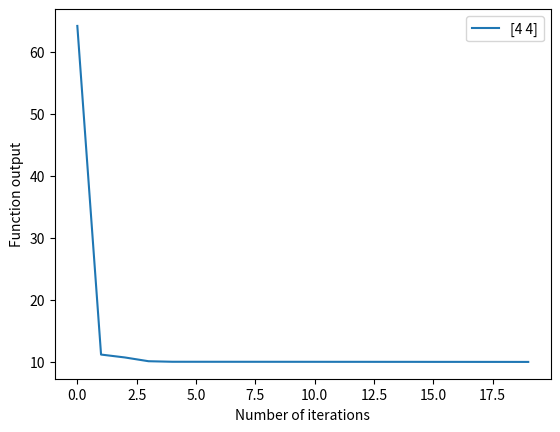
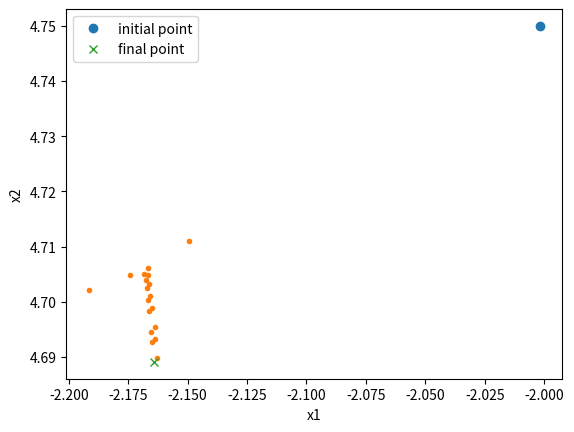
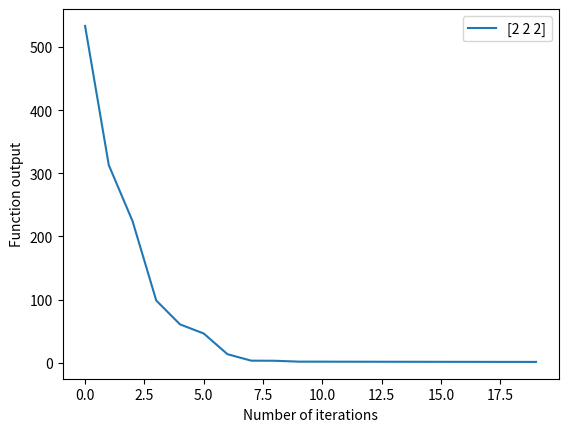
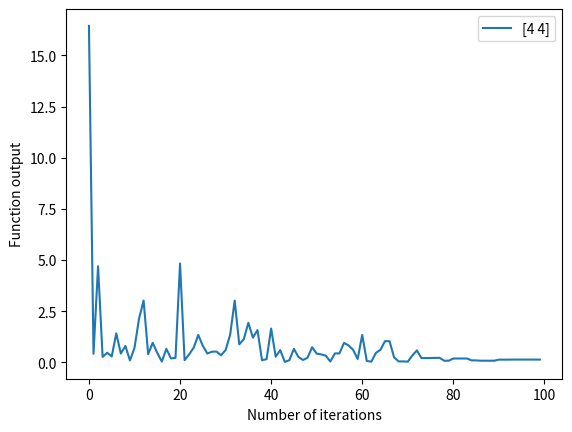
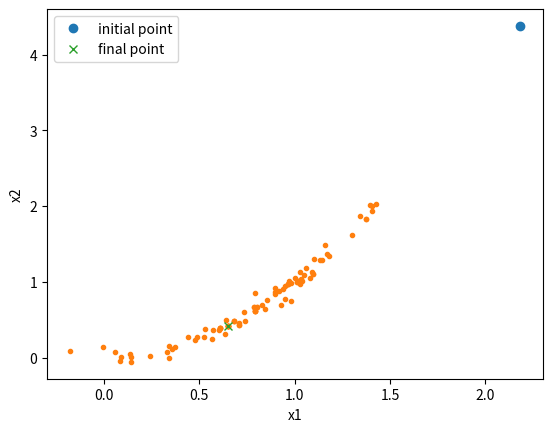
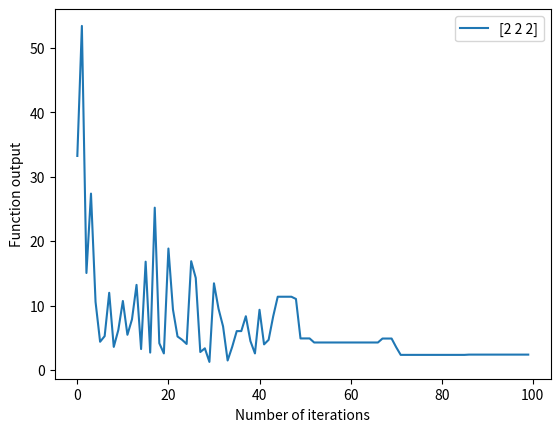
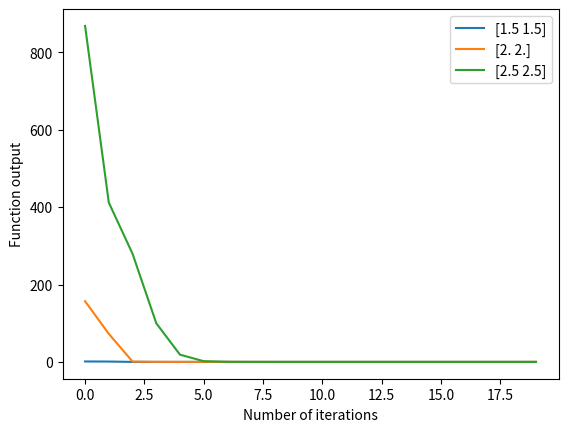

These figures' Python source, in order:
""" Section 0: Introduction/Context """

'''
The code in this file develops on the 'week 1' gradient descent (GD) and simulated annealing (SA) algorithms by extending them from 2 to n-dimensions. The test function utilised is the "Rosenbrock function", which is also generalised to higher dimensions.

The GD and SA are able to take an input vector of dimension n (i.e. X E R^n) and will recognise the number of variables (x1,x2,...,xn) from the size of the vector and perform the optimization accordingly.

Additionally, the GD algorithm is also extended to take an input matrix (i.e. X E R^mxn, where there are x1,x2,...,xn variables and m rows of starting points). This way by feeding in a matrix you can probe different starting points for the local search (LS) algorithm in one run.

Furthermore, compared to 'week 1' the GD algorithm has been modified with "backtracking" which causes the 'alpha' (i.e. learning rate) to be varied to improve the algorithm performance.

The final section of the script feeds in examples to the algorithms to illustrate the functionality of this code.

***P.S. Throughout this script there are a lot of "try or except:" structures as this allows the functionality of either a input vector X or input matrix X to be fed into the functions without dimensions mismatch blowing the script up***
'''

""" Section 1: Importing libraries into Python  """

import numpy as np
import pandas as pd
import math
import time
import matplotlib.pyplot as plt
from mpl_toolkits.mplot3d import Axes3D
import random

""" Section 2: Defining all functions """

""" Section 2.1: Defining test function """

def TF(X):
    '''
    Test function: Rosenbrock function (http://benchmarkfcns.xyz/benchmarkfcns/rosenbrockfcn.html)
    '''
    try:
        rows = np.shape(X)[0]
        cols = np.shape(X)[1]
        z    = np.zeros([rows,1])
        for r in range(rows):
            for i in range(cols-1):
                z[r] += ((1-X[r][i])**2) + (100*(X[r][i+1] - X[r][i]**2)**2)

    except:
        cols = np.shape(X)[0]
        z    = np.zeros([1,1])
        for i in range(cols-1):
            z += ((1-X[i])**2) + (100*(X[i+1] - X[i]**2)**2)

    return z

""" Section 2.2: Defining plotting functions """

def fxn_iter_plot(n_iter,f_eval,X0):
    '''
    Figure to show the function output vs. number of iterations

    input:
    n_iter = number of iterations
    f_eval = vector storing the function outputs (function evaluations)
    X0     = starting point (to create legend when results from different starting points are plotted on the same figure)
    '''
    #plt.figure() #comment in or out depending on whether you want results showing on separate figures or not
    iter       = np.arange(n_iter) #creates points to plot against
    intial_val = np.array2string(X0) #need to convert array to string to display as a legend label
    plt.plot(iter,f_eval,'-',label=intial_val)
    plt.legend(loc='upper right')
    plt.ylabel('Function output')
    plt.xlabel('Number of iterations')
 


def iteration_path(x1,x2):
    '''
    For 2d functions this will plot how (x1,x2) vary from the initial search point to the finally obtained 'solution' (algorithm output)
    '''
    plt.figure() #creates a new figure
    plt.plot(x1[0],x2[0],'o',label='initial point') #plots the intial point as a circle
    plt.plot(x1[1:-1],x2[1:-1],'.') #plots the intermediate solution space as dots
    plt.plot(x1[-1],x2[-1],'x',label='final point') #plots the final point as a cross
    plt.legend(loc='upper left')
    plt.xlabel('x1')
    plt.ylabel('x2')


""" Section 2.3: Defining functions to compute the gradient and gradient descent """

'''
Two functions are defined to compute the gradient - a forward finite differences method and central finite differences method. The latter is a more accurate approximation of the gradient, however, is also doubly as computationally intensive, so there is a trade-off - can call either function into the gradient descent local search algorithm in section 2.4
'''

def forward_finite_diff(f,X):
    '''
    input:
    f = objective function
    X = test space
    '''
    Delta = np.sqrt(np.finfo(float).eps) #step-size is taken as the square root of the machine precision - gives the smallest representable number such that 1.0 + eps != 1.0
    X     = np.ndarray.astype(X,float) #converts the input vector to a 'float' type - ensures 'type' compatibility issues are avoided
    try: #if X is an input matrix
        rows = np.shape(X)[0]
        cols = np.shape(X)[1] #this line fails if X is an input vector and causes the code to skip to the except: statement
        dX   = np.zeros([rows,cols])
        for i in range(rows):
            for j in range(cols):
                X_dash         = np.copy(X)
                X_dash[i][j]  += Delta
                dX[i][j]       = (f(X_dash[i,:]) - f(X[i,:]))/Delta

    except: #if X is an input vector
        cols = np.shape(X)[0]
        dX   = np.zeros([1,cols])
        for j in range(cols):
            X_dash      = np.copy(X)
            X_dash[j]  += Delta
            dX[0][j]    = (f(X_dash) - f(X))/Delta

    return dX


def central_finite_diff(f,X):
    Delta = np.sqrt(np.finfo(float).eps)
    X = np.ndarray.astype(X,float)
    try:
        rows = np.shape(X)[0]
        cols = np.shape(X)[1]
        dX   = np.zeros([rows,cols])
        for i in range(rows):
            for j in range(cols):
                X_dash1         = np.copy(X)
                X_dash2         = np.copy(X)
                X_dash1[i][j]  += Delta/2
                X_dash2[i][j]  += -Delta/2
                dX[i][j]        = (f(X_dash1[i,:]) - f(X_dash2[i,:]))/Delta

    except:
        cols = np.shape(X)[0]
        dX   = np.zeros([1,cols])
        for j in range(cols):
            X_dash1      = np.copy(X)
            X_dash2      = np.copy(X)
            X_dash1[j]  += Delta/2
            X_dash2[j]  += - Delta/2
            dX[0][j]     = (f(X_dash1) - f(X_dash2))/Delta

    return dX


def gradient_descent(X,dX,alpha):
    X = X - alpha*dX
    return X


""" Section 2.4: Defining the local search algorithms """

def LS1(f,compute_grad,X0,n_iter):
    '''
    Gradient descent algorithm with backtracking

    input:
    f            = objective function
    compute_grad = calls functions to estimate the gradient (either by forward or central finite differences)
    X0           = search start point
    n_iter       = number of iterations
    '''
    X             = X0
    alpha         = 1e-2 #initializes value for 'alpha' - the "learning rate"
    alpha_history = np.array([alpha]) #creates an empty array to store the values of alpha, as wish to keep a running record, which will be used to declare the updated value of alpha to be used for the next iteration


    #need lots of "try and except" statements to make the code work for both vector or matrix inputs
    # initializing empty arrays with the right dimensions is very important

    #Sol_history will store the x values which the algorithm goes through
    try:
        Sol_history = np.empty((np.shape(X)[0],np.shape(X)[1],0)) #3d array
    except:
        Sol_history = np.empty((0,np.shape(X)[0]))

    #f_history will store the evaluation of the function - the function outputs through n_iter iterations
    try:
        f_history = np.empty((np.shape(X)[0],0))
    except:
        f_history = np.empty((1,0))

    for i in range(n_iter):
        OldVal  = f(X)
        dX      = compute_grad(f,X)
        X_new   = gradient_descent(X,dX,alpha)
        NewVal  = f(X_new)
        counter = 0
        while np.any(OldVal < NewVal):
            counter  += 1
            alpha     = alpha/2 #it keeps halving alpha till a suitable value is found such that the new evaluation is an improvement on the previous one
            dX        = compute_grad(f,X)
            X_new     = gradient_descent(X,dX,alpha)
            NewVal    = f(X_new)
            if counter > 100: #this counter prevents it getting stuck in the while loop indefinitely
                print('Cannot find suitable alpha')
                break

        X = X_new #update the new X value before it feeds into the next loop round

        if np.count_nonzero(alpha_history == alpha) == 0: #if it's a new alpha then append it in the record of alphas
            alpha_history = np.append(alpha_history,alpha)

        alpha = 2*np.mean(alpha_history) #update alpha as this


        '''
        The next sub-section calculates & plots how the function output changes with increasing number of iterations
        '''
        try:
            f_history = np.append(f_history,NewVal,axis=1)
        except:
            f_history = np.append(f_history,NewVal)

        try:
            #Sol_history = np.dstack((Sol_history,X))  #either of these two options work - just comment out one ...
            Sol_history = np.append(Sol_history,np.atleast_3d(X),axis=2)
        except:
            Sol_history = np.append(Sol_history,X,axis=0)


        try:
            f_history_final = f_history[:,-1]
            f_history_final = f_history_final.reshape(np.shape(f_history_final)[0],1)
            Final           = np.append(Sol_history[:,:,-1],f_history_final,axis=1)
        except:
            Final = np.append(Sol_history[-1,:],f_history[-1])

    plt.figure()
    try:
        rows = np.shape(X)[0]
        for r in range(rows):
            fxn_iter_plot(n_iter,f_history[r,:],X0[r,:])
    except:
        fxn_iter_plot(n_iter,f_history,X0)

    plt.show()


    '''
    This next sub-section calculates the number of evaluations computed to compare how computationally intensive different algorithms are
    '''
    if compute_grad == central_finite_diff:
        multiplier = 2
    else:
        multiplier = 1
    #because the central finite difference method goes half a delta either way (hence multiplier = 2), but the forward finite differences only use delta in the forward direct (hence multiplier = 1)

    try:
        rows     = np.shape(X)[0]
        cols     = np.shape(X)[1]

        num_eval = n_iter*(((rows*cols)*multiplier)+(rows*cols))

    except:
        cols     = np.shape(X)[0]

        num_eval = n_iter*(((rows*cols)*multiplier)+(rows*cols))

    print('Number of evaluations performed by gradient descent algorithm: {}'.format(num_eval))


    '''
    The next subsection only works if the input vector is 2d --> then it'll show how the solution space is search from the initial point X0 to the final point the algorithm finds
    '''
    if np.shape(X) == (1,2):
        x1 = Sol_history[:,0]
        x2 = Sol_history[:,1]
        iteration_path(x1,x2)

        plt.show()


    return Final



def LS2(f,X0,sigma,n_iter,n_s,T0,alpha,r):
    '''
    Local search algorithm 2: Simulated annealing algorithm - information on simulated annealing from: https://tinyurl.com/y2nhoohq

    input:
      f      = objective function
      X0     = search start point
      sigma  = std dev (used in cov matrix)
      n_iter = number of iterations, number of sample points
      T0     = 'starting temperature'
      alpha  = 'cooling rate'
      r      = 'probability of acceptance' - n.b. final 3 parameters refer to simulated annealing algorithm method
    '''
    mu   = X0 #initialize the mean as the search start point
    dims = np.shape(X0)[0] #dimensions
    cov  = np.zeros([dims,dims]) #need a nxn covariance matrix where n is the number of x variables (i.e. x1,...xn)

    for i in range(dims):
        cov[i][i] = sigma
    #making the diagnols of the covariance matrix sigma and leaving all the off-diagnols as zero - the significance of non-zero off diagnols in cov(X) is that the variables have some sort of correlation with eachother

    CurrentMin  = f(mu)
    T           = T0
    Sol_history = np.empty((dims,0))
    f_history   = np.empty((1,0))

    for i in range(n_iter):
        Pts        = np.random.multivariate_normal(mu,cov,n_s) #Generates random variables distributed around exisitng search point, which are distrubted according to a multivariate Gaussian - used this video to help write this line: https://www.youtube.com/watch?v=r5_zH-Tj53M
        SampleEval = f(Pts) #evalaute the function at the selected random sample points
        df         = pd.DataFrame(Pts) #DataFrame from Python Panda library
        df2        = df.assign(Output=SampleEval)
        FindMin    = df2.loc[df2['Output'].idxmin()] #KEY CODE!!! This is the line which searches for the index where the minimum solution from n_s samples is
        SampleMin  = pd.Series(FindMin).values #Sorts out a Python object compatibility issue between list and integer values
        T          = alpha*T #on every iteration the 'temperature is reduced (like a geometric progression) - this is key to the simulated annealing algorithm, because at the beginning the algorithm has a high chance of accepting a 'worse' solution to avoid getting stuck in local optima and trying to find the global optima, however, the temperature needs to reduce so that the algorithm tightens towards only accepting better solutions as n_iter increases

        # SampleMin[-1] because the last element captures the actual function output
        if SampleMin[-1] < CurrentMin: #if a sample point is better than the current solution, update this
            CurrentMin = SampleMin[-1]
            CurrentSol = SampleMin[:-1]
            mu         = SampleMin[:-1]
        else: #otherwise check if it meets the criteria set out by the simulated annealing algorithm
            diff = SampleMin[-1] - CurrentMin #this number will always be positive
            P    = math.exp(-diff/T)
            if P > r:
                CurrentMin = SampleMin[-1]
                CurrentSol = SampleMin[:-1]
                mu         = SampleMin[:-1]

        Current_Sol = CurrentSol.reshape(CurrentSol.shape[0],1)
        Sol_history = np.append(Sol_history,Current_Sol,axis=1)
        f_history   = np.append(f_history,CurrentMin)

    plt.figure()
    fxn_iter_plot(n_iter,f_history,X0) #plots how the function output changes with the number of iterations
    plt.show()

    '''
    If it's a 2d input vector then this will plot which points have been searched by the SA algorithm
    '''
    if dims == 2:
        x1 = Sol_history[0,:]
        x2 = Sol_history[1,:]
        iteration_path(x1,x2)

        plt.show()


    num_eval = n_s*n_iter
    print('Number of evaluations performed by simulated annealing algorithm: {}'.format(num_eval))


    return [CurrentSol,CurrentMin]



""" Section 3: Main module (call functions/algorithms) """

#test inputs
X = np.array([4,4]) #basic 2d test case
Y = np.array([2,2,2]) #extending to a higher dimension - would work to n
Z = np.array([[1.5,1.5],[2,2],[2.5,2.5]])#input can also be a matrix with multiple rows

print('\n')
print('Guide to read the solutions:')
print('For a n-input vector (i.e. x1,...,xn) the first n values show the "optimal" x values (solution points) and the final value is the actual output of the function at the aforementioned point')
print('\n')

print('Gradient descent algorithm for an 2d input vector:')

result1 = LS1(TF,central_finite_diff,X,20)
print(result1)
print('\n')

print('Gradient descent algorithm for an 3d input vector:')

result1 = LS1(TF,central_finite_diff,Y,20)
print(result1)
print('\n')

print('Simulated annealing algorithm with a 2d input vector:')

result2 = LS2(TF,X,1,100,50,500,0.9,0.2)
print(result2)
print('\n')

print('Simulated annealing algorithm with a 3d input vector:')

result2 = LS2(TF,Y,1,100,50,500,0.9,0.2)
print(result2)
plt.savefig('Simulated_annealing')

print('\n')


print('Gradient descent algorithm with a matrix input (3,2):')

result3 = LS1(TF,forward_finite_diff,Z,20)
print(result3)
print('\n')
